Run: headless pygame with SDL's dummy video driver; simulated clock (each Clock.tick advances the game by its frame time, no real sleeping); random seed 0; keys injected as events and as key.get_pressed() state; no mouse input.
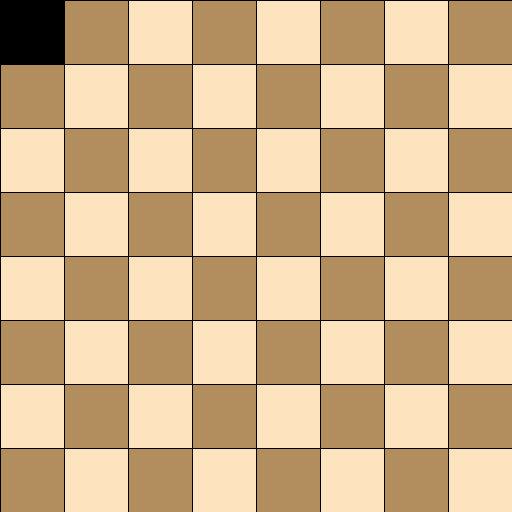
Frame 1 of 4 · flips 1–60 · no input
Frame 2 of 4 · flips 61–180 · tapped SPACE, RETURN · held RIGHT (→), D · screen unchanged from frame 1, image omitted
Frame 3 of 4 · flips 181–300 · held DOWN (↓), S · screen unchanged from frame 2, image omitted
Frame 4 of 4 · flips 301–420 · held LEFT (←), A, UP (↑), W · screen unchanged from frame 3, image omitted

The pygame program that drew these frames:

import pygame



class pieceSprite(pygame.sprite.Sprite):
    def __init__(self, size, x_pos, y_pos, team):
        super().__init__()
        self.image = pygame.Surface([size, size])
        self.image.fill(team)
        self.rect = self.image.get_rect()
        self.rect.topleft = [x_pos, y_pos]


WIDTH = HEIGHT = 512
NUM_SQUARES_PER_ROW = 8
SQ_SIZE = HEIGHT/NUM_SQUARES_PER_ROW
COLOR_LIGHT = "#FEE3BF"
COLOR_DARK = "#B28E5F"
BLACK_LINE = "#000000"

# initialize a pygame screen
# draw a grid
# ligther color and a darker color alternating squares
# Vertically, A-H, 1-8 Horizontally
# 
# Put the images onto the board
# return screen
def draw_board(screen):

    x = 0 #offset to the right
    y = 0 #offset downward

    prev_is_light = False

    while y <= HEIGHT - SQ_SIZE:
        if prev_is_light:
            #draw dark
            ##pygame.draw.rect(display, color, (x, y, SQ_SIZE, SQ_SIZE))
            ##pygame.draw.line(display, color, (x1, y1), (x2, y2))
            pygame.draw.rect(chess_board, COLOR_DARK, (x, y, SQ_SIZE, SQ_SIZE))

        else:
            #draw light
            pygame.draw.rect(chess_board, COLOR_LIGHT, (x, y, SQ_SIZE, SQ_SIZE))

        prev_is_light = True if prev_is_light == False else False

        if x < (WIDTH - SQ_SIZE):
            x += SQ_SIZE
        else:
            y += SQ_SIZE
            x = 0
            prev_is_light = True if prev_is_light == False else False

    x = 0
    y = 0

    while y < HEIGHT:
        if x < WIDTH:
            pygame.draw.line(screen, BLACK_LINE, (x, 0), (x, HEIGHT))
            x += SQ_SIZE
        else:
            pygame.draw.line(screen, BLACK_LINE, (0, y), (WIDTH, y))
            y += SQ_SIZE


def place_pieces(screen):
    #####Sprite (pygame documentation for sprites)#####
    
    pass

    
if __name__ == "__main__":

    pygame.init()
    piece = pieceSprite(SQ_SIZE, 0, 0, BLACK_LINE)


    piece_group = pygame.sprite.Group()
    piece_group.add(piece)
    chess_board = pygame.display.set_mode((WIDTH, HEIGHT))

    draw_board(chess_board)

    running = True
    while running:

        for event in pygame.event.get():
            if event.type == pygame.QUIT:
                running = False

        pygame.display.flip()
        piece_group.draw(chess_board)
                


    
